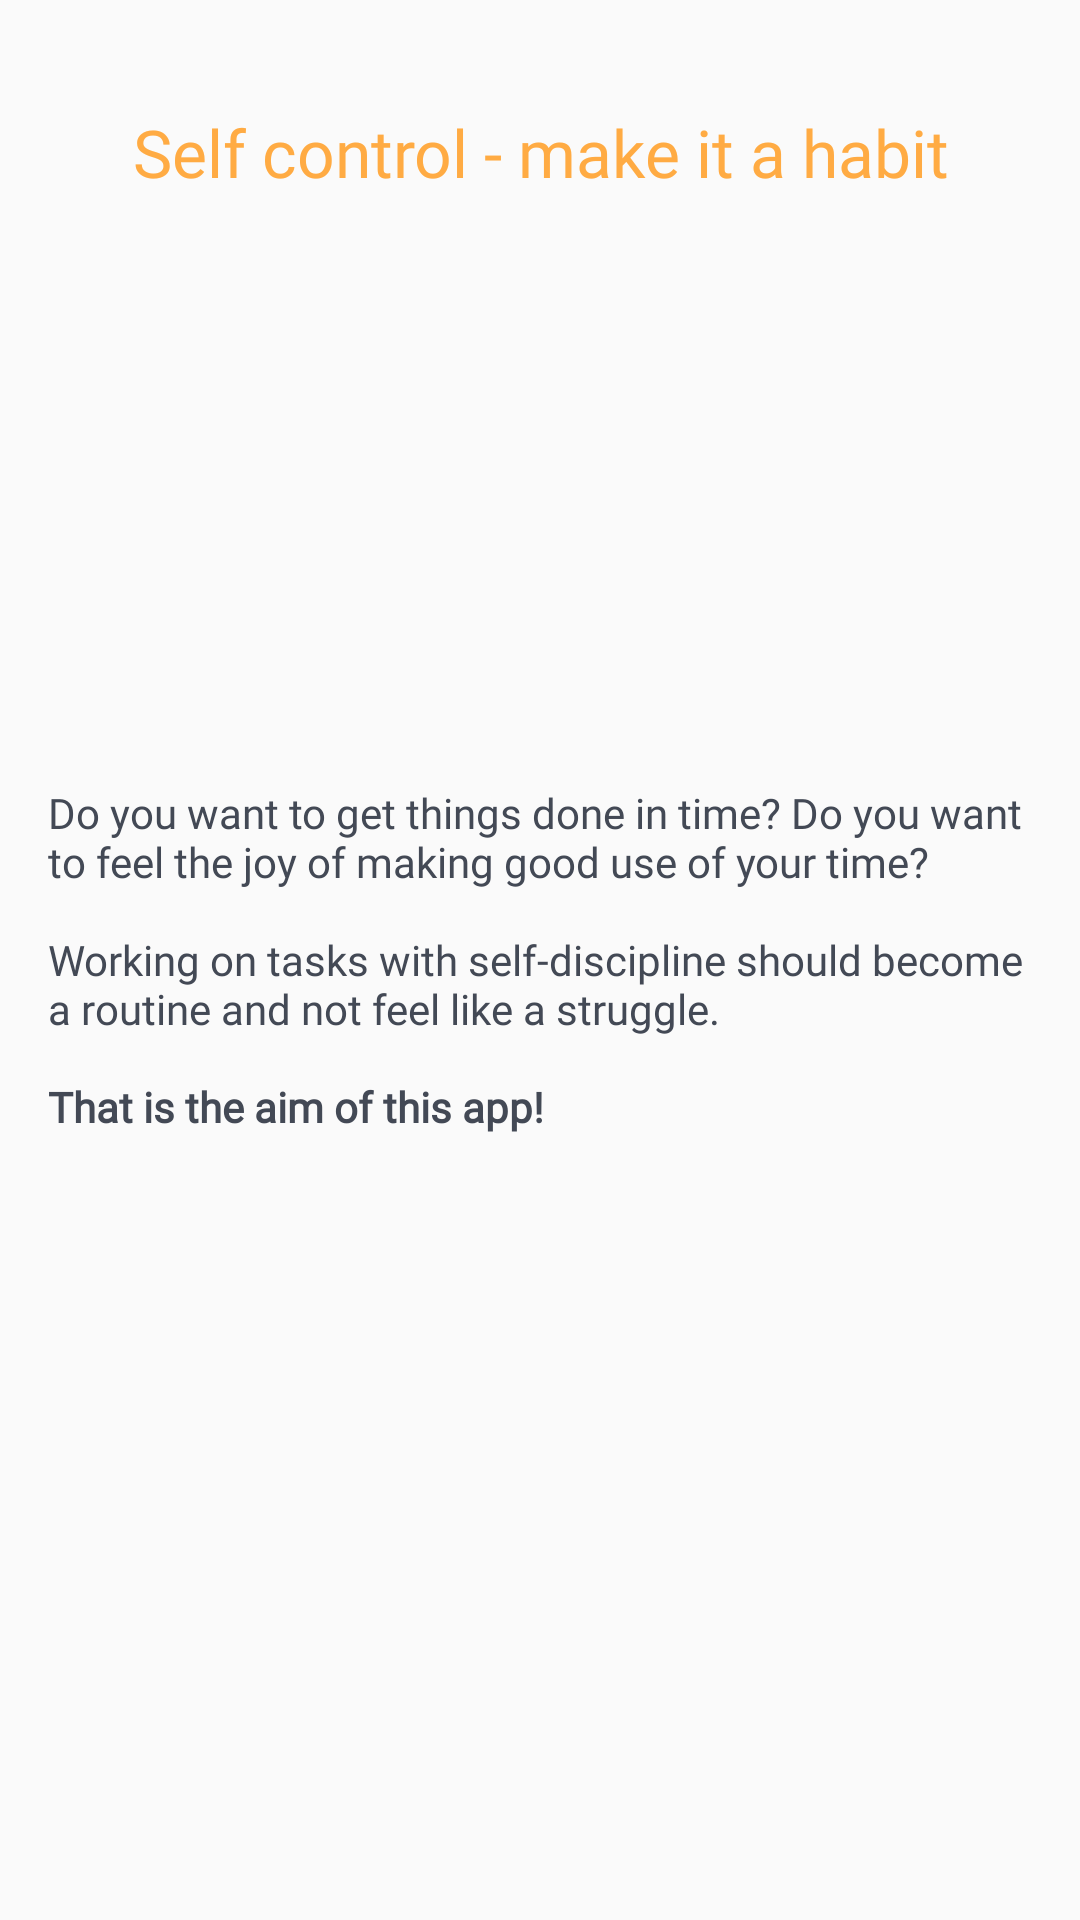

Produce the Android XML layout that renders to this screen, including the resource entries it uses.
<!-- AndroidManifest.xml: application theme AppTheme.NoActionBar -->
<!-- res/layout/tutuorial_first.xml -->
<?xml version="1.0" encoding="utf-8"?>
<RelativeLayout xmlns:android="http://schemas.android.com/apk/res/android"
    android:layout_width="match_parent"
    android:layout_height="match_parent"
    android:padding="16dp"
    android:orientation="vertical">


    <TextView
        android:id="@+id/title"
        android:layout_width="wrap_content"
        android:layout_height="wrap_content"
        android:text="@string/tutorial_title_1"
        android:layout_centerHorizontal="true"
        android:textSize="22sp"
        android:gravity="center"
        android:layout_marginTop="20dp"
        android:fontFamily="@font/roboto_bold"
        android:textColor="@color/colorPrimaryDark"/>


<TextView
    android:layout_width="wrap_content"
    android:layout_height="wrap_content"
    android:textColor="@color/text_color"
    android:fontFamily="@font/roboto_light"
    android:layout_centerInParent="true"
    android:text="@string/tutorial_text_1"/>

</RelativeLayout>
<!-- resources referenced by this layout -->
<resources>
  <color name="colorPrimaryDark">#FFAB43</color> //900
  <color name="text_color">#434955</color>
  <string name="tutorial_text_1">Do you want to get things done in time? Do you want to feel the joy of making good use of
  your time?
          \n\nWorking on tasks with self-discipline should become a routine and not feel like a struggle.
          \n\n<b>That is the aim of this app!</b></string>
  <string name="tutorial_title_1">Self control - make it a habit</string>
  <style name="AppTheme.NoActionBar">
          <item name="windowActionBar">false</item>
          <item name="windowNoTitle">true</item>
      </style>
</resources>
